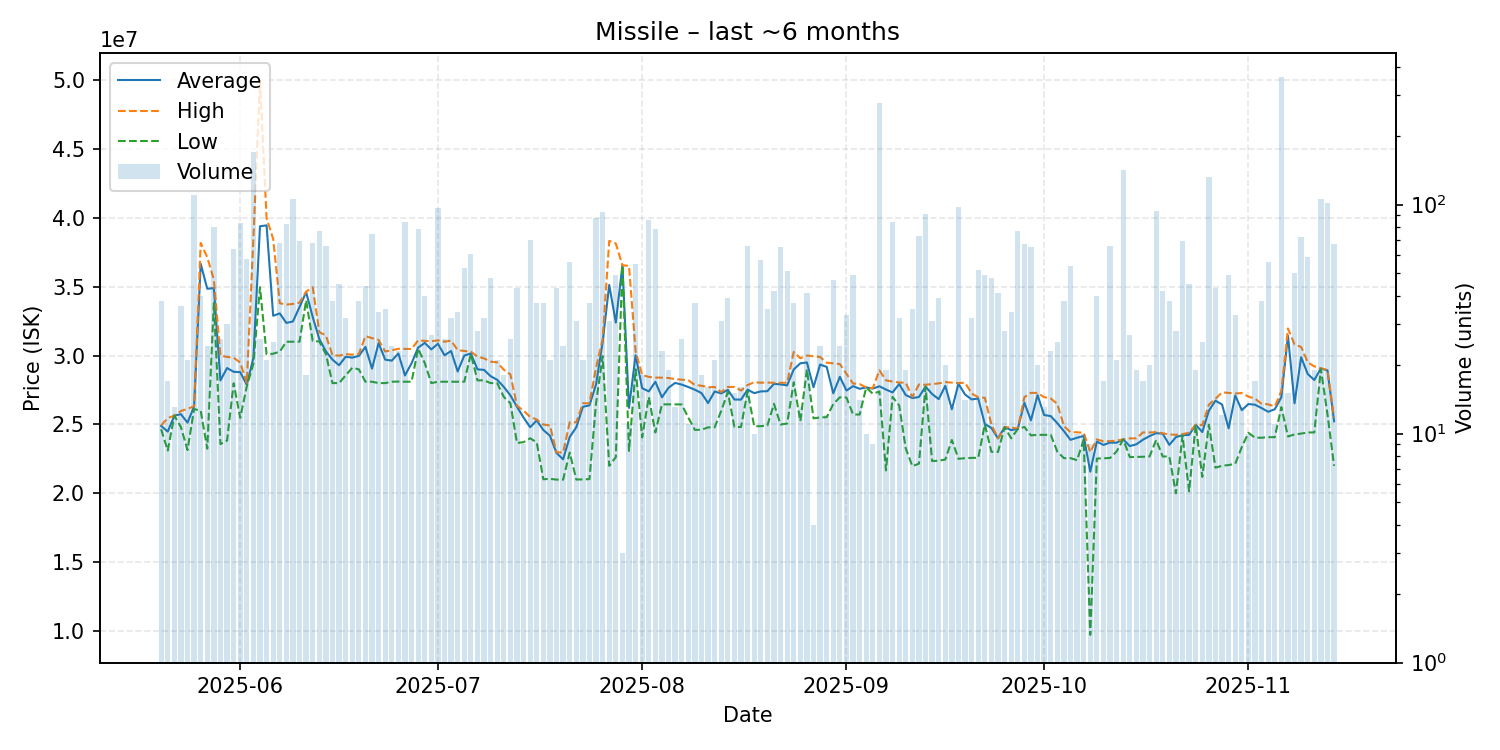

The data file committed next to this chart (first rows):
date, average, highest, lowest, order_count, volume
2025-05-20, 24894211, 24940000, 24655000, 18, 38
2025-05-21, 24486471, 25460000, 23110000, 12, 17
2025-05-22, 25643846, 25650000, 25640000, 11, 13
2025-05-23, 25747222, 25980000, 24810000, 27, 36
2025-05-24, 25131905, 26130000, 23150000, 19, 21
2025-05-25, 26310000, 26330000, 26120000, 26, 110
2025-05-26, 36649500, 38160000, 26000000, 12, 40
2025-05-27, 34837500, 37120000, 23250000, 21, 24
2025-05-28, 34886125, 35490000, 33810000, 33, 80
2025-05-29, 28192692, 29985000, 23580000, 16, 26
2025-05-30, 29090667, 29900000, 23830000, 28, 30
2025-05-31, 28821406, 29840000, 27990000, 33, 64
2025-06-01, 28793253, 29490000, 25480000, 27, 83
2025-06-02, 27872586, 28000000, 27770000, 23, 58
2025-06-03, 29840000, 38500000, 29400000, 41, 170
2025-06-04, 39367692, 49920000, 34950000, 20, 26
2025-06-05, 39435238, 39960000, 30085000, 15, 21
2025-06-06, 32880800, 38450000, 30130000, 11, 25
2025-06-07, 33052500, 33790000, 30280000, 25, 68
2025-06-08, 32362317, 33690000, 31000000, 30, 82
2025-06-09, 32470000, 33740000, 31000000, 37, 106
2025-06-10, 33511594, 33830000, 31000000, 36, 69
2025-06-11, 34591667, 34630000, 34000000, 11, 18
2025-06-12, 32796618, 34950000, 31050000, 26, 68
2025-06-13, 31195065, 31690000, 31020000, 38, 77
2025-06-14, 30307576, 31455000, 30100000, 34, 66
2025-06-15, 29703421, 30020000, 28000000, 18, 38
2025-06-16, 29293778, 29990000, 28000000, 23, 45
2025-06-17, 29909375, 30100000, 28555000, 29, 32
2025-06-18, 29845455, 30070000, 29110000, 17, 22
2025-06-19, 29971579, 30100000, 29000000, 17, 38
2025-06-20, 30622955, 31405000, 28100000, 20, 44
2025-06-21, 29049459, 31260000, 28100000, 20, 74
2025-06-22, 30899118, 31130000, 28000000, 20, 34
2025-06-23, 29701714, 30290000, 28000000, 24, 35
2025-06-24, 29627917, 30380000, 28100000, 21, 24
2025-06-25, 30149130, 30490000, 28110000, 17, 23
2025-06-26, 28553690, 30480000, 28100000, 18, 84
2025-06-27, 29440000, 30470000, 28100000, 10, 14
2025-06-28, 30568718, 31100000, 30490000, 34, 78
2025-06-29, 30916000, 31060000, 29460000, 11, 40
2025-06-30, 30443704, 31030000, 28000000, 20, 27
2025-07-01, 30854330, 31100000, 28100000, 49, 97
2025-07-02, 30016923, 31000000, 28100000, 15, 26
2025-07-03, 30327500, 31080000, 28100000, 13, 32
2025-07-04, 28840882, 30390000, 28100000, 17, 34
2025-07-05, 29996415, 30330000, 28100000, 20, 53
2025-07-06, 30152623, 30280000, 30110000, 33, 61
2025-07-07, 28998214, 29920000, 28200000, 15, 28
2025-07-08, 28958750, 29790000, 28200000, 22, 32
2025-07-09, 28502917, 29560000, 28000000, 19, 48
2025-07-10, 28238095, 29500000, 28000000, 13, 21
2025-07-11, 27725556, 28970000, 27000000, 14, 18
2025-07-12, 27111154, 28630000, 26540000, 17, 26
2025-07-13, 26284186, 26350000, 23660000, 17, 43
2025-07-14, 25503333, 26000000, 23720000, 9, 9
2025-07-15, 24804571, 25550000, 24000000, 40, 70
2025-07-16, 25297027, 25360000, 23700000, 17, 37
2025-07-17, 24600000, 24995000, 21030000, 21, 37
2025-07-18, 24187619, 24930000, 21060000, 17, 21
... 119 more rows
